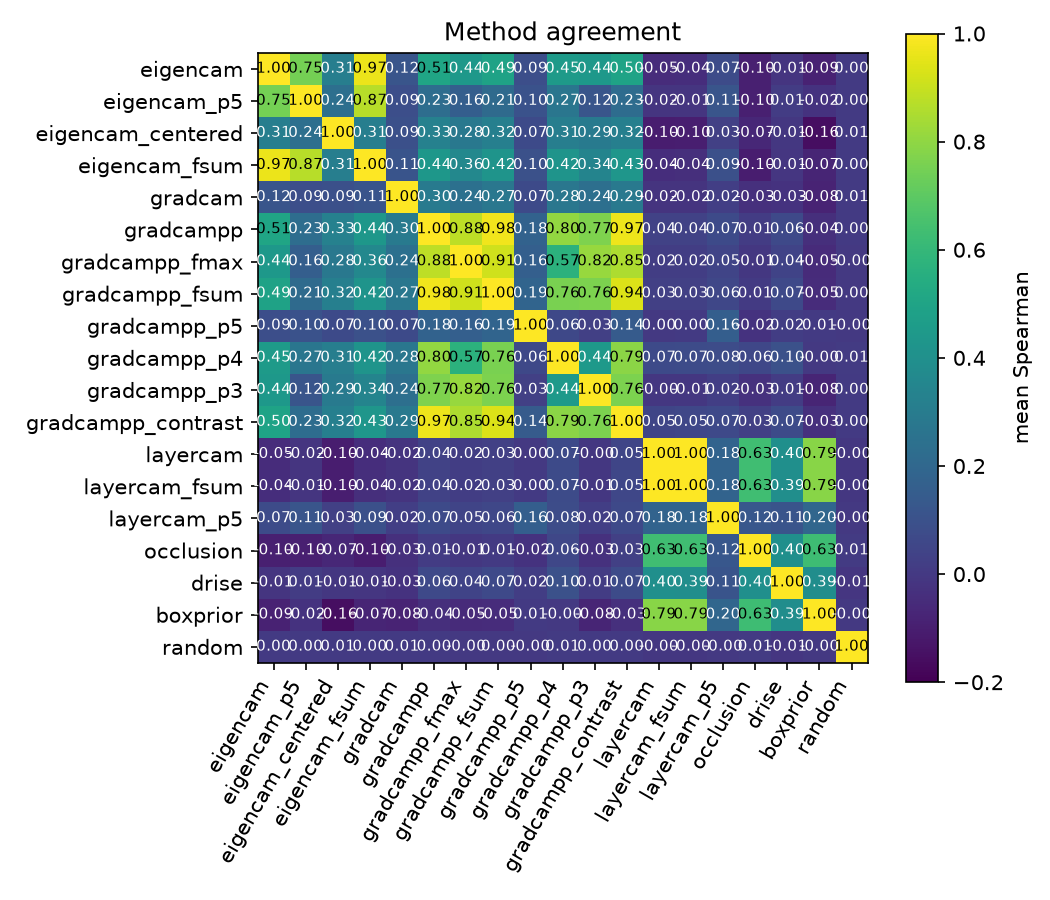

Source data for this figure (header and first rows):
a, b, spearman, topk_iou
drise, boxprior, 0.3889, 0.3833
drise, random, -0.00793, 0.114
eigencam, boxprior, -0.08585, 0.1312
eigencam, drise, -0.01376, 0.1108
eigencam, eigencam_centered, 0.3148, 0.3295
eigencam, eigencam_fsum, 0.9653, 0.7812
eigencam, eigencam_p5, 0.7474, 0.4716
eigencam, gradcam, 0.1151, 0.1764
eigencam, gradcampp, 0.506, 0.3438
eigencam, gradcampp_contrast, 0.4965, 0.3401
eigencam, gradcampp_fmax, 0.4414, 0.3046
eigencam, gradcampp_fsum, 0.492, 0.3405
eigencam, gradcampp_p3, 0.4383, 0.2963
eigencam, gradcampp_p4, 0.4522, 0.3161
eigencam, gradcampp_p5, 0.08719, 0.1359
eigencam, layercam, -0.04538, 0.137
eigencam, layercam_fsum, -0.04433, 0.1367
eigencam, layercam_p5, 0.07381, 0.1278
eigencam, occlusion, -0.09635, 0.111
eigencam, random, 0.003267, 0.1171
eigencam_centered, boxprior, -0.1554, 0.1122
eigencam_centered, drise, -0.006121, 0.1076
eigencam_centered, eigencam_fsum, 0.3146, 0.3383
eigencam_centered, gradcam, 0.09327, 0.1734
eigencam_centered, gradcampp, 0.3274, 0.2909
eigencam_centered, gradcampp_contrast, 0.3199, 0.2875
eigencam_centered, gradcampp_fmax, 0.2813, 0.2627
eigencam_centered, gradcampp_fsum, 0.3162, 0.2899
eigencam_centered, gradcampp_p3, 0.2922, 0.2701
eigencam_centered, gradcampp_p4, 0.3138, 0.2686
eigencam_centered, gradcampp_p5, 0.06761, 0.1695
eigencam_centered, layercam, -0.1029, 0.116
eigencam_centered, layercam_fsum, -0.1012, 0.1167
eigencam_centered, layercam_p5, 0.02839, 0.1576
eigencam_centered, occlusion, -0.06857, 0.1117
eigencam_centered, random, 0.005752, 0.1181
eigencam_fsum, boxprior, -0.0748, 0.1547
eigencam_fsum, drise, -0.01087, 0.1146
eigencam_fsum, gradcam, 0.1099, 0.1735
eigencam_fsum, gradcampp, 0.4374, 0.3004
eigencam_fsum, gradcampp_contrast, 0.4293, 0.2974
eigencam_fsum, gradcampp_fmax, 0.3614, 0.2625
eigencam_fsum, gradcampp_fsum, 0.4219, 0.296
eigencam_fsum, gradcampp_p3, 0.3436, 0.2475
eigencam_fsum, gradcampp_p4, 0.4213, 0.2897
eigencam_fsum, gradcampp_p5, 0.0979, 0.1405
eigencam_fsum, layercam, -0.04123, 0.1398
eigencam_fsum, layercam_fsum, -0.03999, 0.1396
eigencam_fsum, layercam_p5, 0.09229, 0.1353
eigencam_fsum, occlusion, -0.1029, 0.1114
eigencam_fsum, random, 0.001965, 0.1168
eigencam_p5, boxprior, -0.02366, 0.1995
eigencam_p5, drise, 0.01136, 0.1323
eigencam_p5, eigencam_centered, 0.2381, 0.2969
eigencam_p5, eigencam_fsum, 0.8713, 0.6113
eigencam_p5, gradcam, 0.08634, 0.1651
eigencam_p5, gradcampp, 0.228, 0.2085
eigencam_p5, gradcampp_contrast, 0.2255, 0.2084
eigencam_p5, gradcampp_fmax, 0.1567, 0.1821
eigencam_p5, gradcampp_fsum, 0.2141, 0.2018
... 111 more rows
